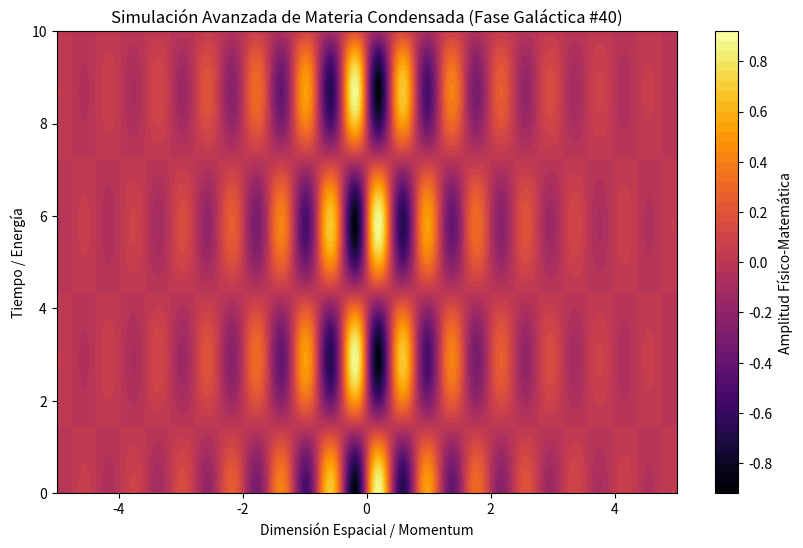

Reproduce this figure in Python.
%matplotlib inline
# Simulación Galáctica: Materia Condensada - Variante 40
import numpy as np
import matplotlib.pyplot as plt

# Parámetros Físicos Aleatorios
param_1 = 7.918
param_2 = 1.084
param_3 = 0.647

t = np.linspace(0, 10, 500)
x = np.linspace(-5, 5, 500)
X, T = np.meshgrid(x, t)

# Ecuación Base (Avanzada)
Z = np.sin(X * param_1) * np.cos(T * param_2) * np.exp(-np.abs(X) * param_3)

plt.figure(figsize=(10, 6))
plt.contourf(X, T, Z, 50, cmap='inferno')
plt.colorbar(label='Amplitud Físico-Matemática')
plt.title(r'Simulación Avanzada de Materia Condensada (Fase Galáctica #40)')
plt.xlabel('Dimensión Espacial / Momentum')
plt.ylabel('Tiempo / Energía')
plt.show()
